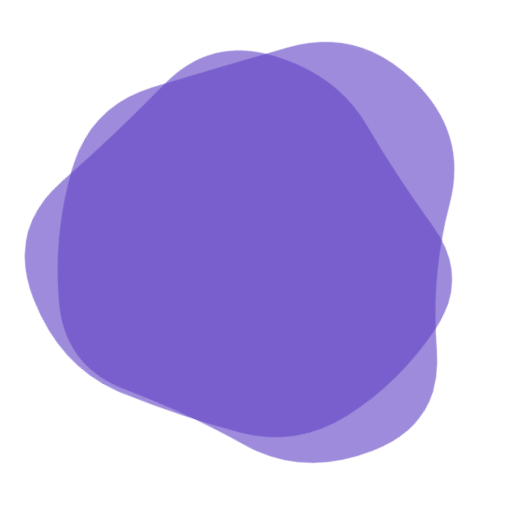
t = 0.00 s
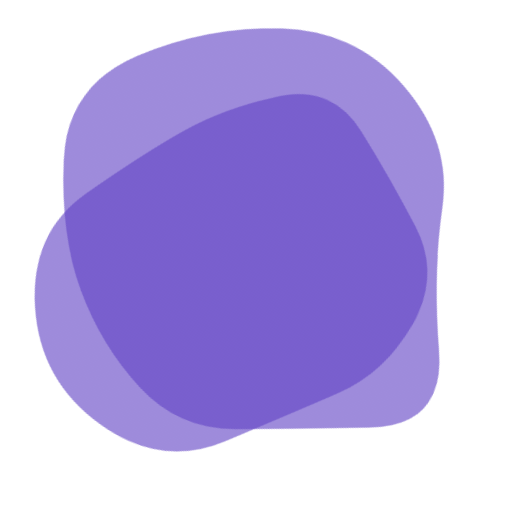
t = 1.78 s
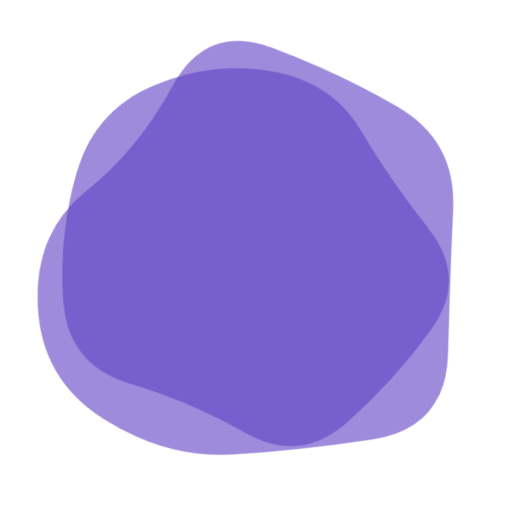
t = 3.55 s
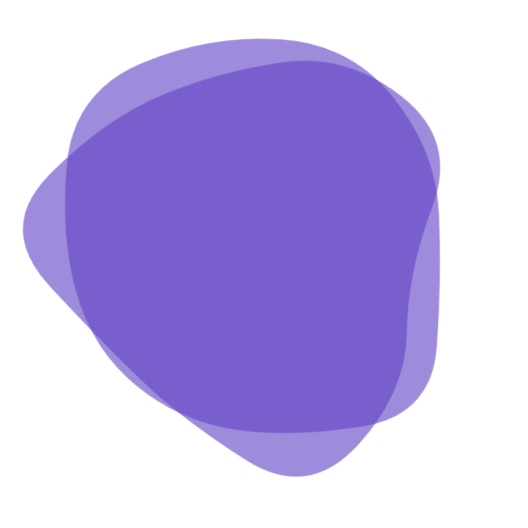
t = 4.88 s
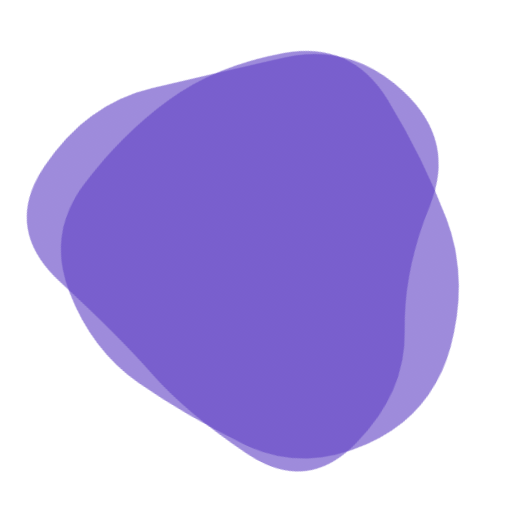
t = 6.66 s
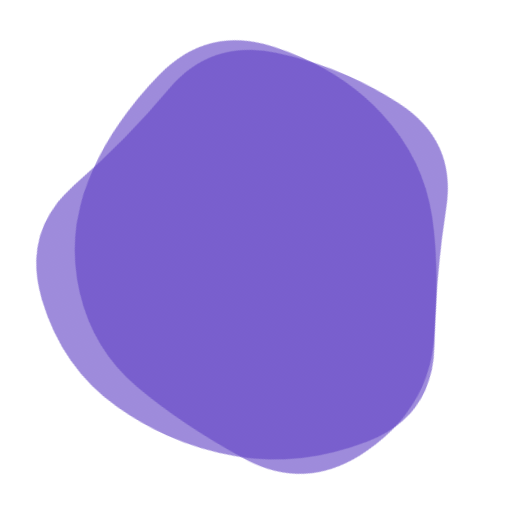
t = 8.43 s

The animated SVG that drew these frames (rendered in a browser with its animation timeline set to each time). Animation: 2 SMIL elements (animate=2); frames cover the first 8.43 s, repeats indefinitely.

<svg version="1.1" xmlns="http://www.w3.org/2000/svg" viewBox="0 0 500 500" width="100%" id="blobSvg" filter="blur(0px)" style="opacity: 1;" transform="rotate(-66)">
                        <defs>
                        <linearGradient id="gradient" x1="0%" y1="0%" x2="0%" y2="100%">
                            <stop offset="0%" style="stop-color: rgb(98, 68, 197);"></stop>
                            <stop offset="100%" style="stop-color: rgb(98, 68, 197);"></stop>
                        </linearGradient>
                        </defs>
                        
                    <path id="blob" fill="url(#gradient)" style="opacity: 0.62;"><animate attributeName="d" dur="14.2s" repeatCount="indefinite" values="M410.95278,296.31131Q377.83016,342.62262,346.59668,396.40799Q315.3632,450.19336,253.66275,438.70512Q191.9623,427.21687,143.72172,394.79004Q95.48115,362.3632,86.24057,306.1816Q77,250,74.51885,185.3632Q72.0377,120.72639,123.0377,68.91975Q174.0377,17.1131,239.88914,47.47163Q305.74057,77.83016,366.40332,99.75233Q427.06607,121.67451,435.57074,185.83725Q444.0754,250,410.95278,296.31131Z;M460.19079,314.81752Q429.48296,379.63503,366.74655,397.33779Q304.01014,415.04055,238.62673,450.6401Q173.24331,486.23965,141.80231,418.853Q110.3613,351.46635,87.51337,300.73317Q64.66545,250,86.56406,198.80231Q108.46268,147.60462,149.75669,107.39355Q191.05069,67.18248,258.9189,40.41566Q326.7871,13.64883,381.21107,64.45621Q435.63503,115.26359,463.26683,182.63179Q490.89862,250,460.19079,314.81752Z;M439.43806,316.51312Q432.44085,383.02623,370.39398,407.14258Q308.3471,431.25893,240.13979,459.78516Q171.93248,488.31139,132.30301,426.26451Q92.67355,364.21763,63.21484,307.10882Q33.75613,250,44.06194,178.90151Q54.36774,107.80301,118.67355,75.31613Q182.97935,42.82924,240.60882,72.66602Q298.23828,102.50279,368.10882,107.87054Q437.97935,113.23828,442.20731,181.61914Q446.43527,250,439.43806,316.51312Z;M453.70516,317.0107Q433.36186,384.02139,362.52423,381.146Q291.6866,378.27061,242.8433,399.93801Q194,421.60541,117.08118,412.14317Q40.16237,402.68093,64.29201,326.34046Q88.42165,250,109.0107,206.32693Q129.59975,162.65387,148.64317,78.76495Q167.6866,-5.12397,241.8433,20.74072Q316,46.60541,350.8433,99.17023Q385.6866,151.73505,429.86753,200.86753Q474.04846,250,453.70516,317.0107Z;M437.48517,301.93698Q392.82947,353.87396,357.50371,413.21131Q322.17795,472.54867,247.51112,479.51159Q172.8443,486.47452,129.54819,427.64458Q86.25209,368.81464,81.57785,309.40732Q76.90361,250,83.86283,191.93327Q90.82205,133.86654,141.98146,104.152Q193.14087,74.43745,247.01483,83.88926Q300.88878,93.34106,355.51112,113.62234Q410.13346,133.90361,446.13717,191.95181Q482.14087,250,437.48517,301.93698Z;M423.38828,307.00416Q406.39243,364.00831,353.55217,384.57202Q300.71191,405.13573,242.06787,430.50416Q183.42382,455.87258,116.5554,425.63666Q49.68697,395.40075,58.87581,322.70037Q68.06464,250,86.66067,197.31625Q105.2567,144.63251,148.86843,108.53648Q192.48015,72.44045,252.10019,66.13989Q311.72022,59.83933,378.54063,84.21929Q445.36105,108.59925,442.87258,179.29963Q440.38412,250,423.38828,307.00416Z;M428.88107,298.41731Q382.87896,346.83463,343.6411,381.94757Q304.40324,417.06052,249.73188,417.66327Q195.06052,418.26602,121.90324,407.33463Q48.74595,396.40324,42.90922,323.20162Q37.07249,250,50.04223,182.03624Q63.01197,114.07249,129.2076,98.49191Q195.40324,82.91133,251.0746,78.83673Q306.74595,74.76214,356.50598,105.64321Q406.26602,136.52427,440.5746,193.26214Q474.88318,250,428.88107,298.41731Z;M403.5,294Q372,338,343,393Q314,448,254,435.5Q194,423,138,397.5Q82,372,88,311Q94,250,86,187.5Q78,125,134,95.5Q190,66,253,57Q316,48,362,91.5Q408,135,421.5,192.5Q435,250,403.5,294Z;M410.95278,296.31131Q377.83016,342.62262,346.59668,396.40799Q315.3632,450.19336,253.66275,438.70512Q191.9623,427.21687,143.72172,394.79004Q95.48115,362.3632,86.24057,306.1816Q77,250,74.51885,185.3632Q72.0377,120.72639,123.0377,68.91975Q174.0377,17.1131,239.88914,47.47163Q305.74057,77.83016,366.40332,99.75233Q427.06607,121.67451,435.57074,185.83725Q444.0754,250,410.95278,296.31131Z"></animate></path><path id="blob" fill="url(#gradient)" style="opacity: 0.62;"><animate attributeName="d" dur="14.2s" repeatCount="indefinite" values="M469.34657,320.38487Q443.8468,390.76973,373.53877,402.1156Q303.23073,413.46147,238.88463,448.30757Q174.53853,483.15367,122.76833,431.6929Q70.99814,380.23213,76.84563,315.11607Q82.69313,250,78.9227,186.3071Q75.15227,122.6142,131.92223,91.73003Q188.6922,60.84587,253.2305,51.539Q317.7688,42.23213,359.5759,90.92433Q401.383,139.61653,448.11467,194.80827Q494.84633,250,469.34657,320.38487Z;M402.82336,294.74662Q372.52122,339.49324,339.45366,380.77461Q306.3861,422.05598,251.70463,416.9165Q197.02317,411.77702,159.66506,377.28619Q122.30695,342.79537,72.75579,296.39768Q23.20463,250,37.88851,178.24662Q52.57238,106.49324,117.0304,72.97924Q181.48842,39.46525,238.53957,73.79537Q295.59073,108.12549,332.49083,135.50917Q369.39092,162.89286,401.2582,206.44643Q433.12549,250,402.82336,294.74662Z;M403.5,294Q372,338,343,393Q314,448,254,435.5Q194,423,138,397.5Q82,372,88,311Q94,250,86,187.5Q78,125,134,95.5Q190,66,253,57Q316,48,362,91.5Q408,135,421.5,192.5Q435,250,403.5,294Z;M460.19079,314.81752Q429.48296,379.63503,366.74655,397.33779Q304.01014,415.04055,238.62673,450.6401Q173.24331,486.23965,141.80231,418.853Q110.3613,351.46635,87.51337,300.73317Q64.66545,250,86.56406,198.80231Q108.46268,147.60462,149.75669,107.39355Q191.05069,67.18248,258.9189,40.41566Q326.7871,13.64883,381.21107,64.45621Q435.63503,115.26359,463.26683,182.63179Q490.89862,250,460.19079,314.81752Z;M453.70516,317.0107Q433.36186,384.02139,362.52423,381.146Q291.6866,378.27061,242.8433,399.93801Q194,421.60541,117.08118,412.14317Q40.16237,402.68093,64.29201,326.34046Q88.42165,250,109.0107,206.32693Q129.59975,162.65387,148.64317,78.76495Q167.6866,-5.12397,241.8433,20.74072Q316,46.60541,350.8433,99.17023Q385.6866,151.73505,429.86753,200.86753Q474.04846,250,453.70516,317.0107Z;M439.43806,316.51312Q432.44085,383.02623,370.39398,407.14258Q308.3471,431.25893,240.13979,459.78516Q171.93248,488.31139,132.30301,426.26451Q92.67355,364.21763,63.21484,307.10882Q33.75613,250,44.06194,178.90151Q54.36774,107.80301,118.67355,75.31613Q182.97935,42.82924,240.60882,72.66602Q298.23828,102.50279,368.10882,107.87054Q437.97935,113.23828,442.20731,181.61914Q446.43527,250,439.43806,316.51312Z;M424.84079,321.86371Q447.86386,393.72743,384.56836,431.15935Q321.27286,468.59128,248.86371,472.84107Q176.45457,477.09086,148.84107,410.1135Q121.22757,343.13614,67.95457,296.56807Q14.68157,250,76.45485,209.5685Q138.22813,169.13699,166.2505,123.59142Q194.27286,78.04585,249.70464,79.81828Q305.13643,81.59072,362.47721,103.93179Q419.818,126.27286,410.81786,188.13643Q401.81772,250,424.84079,321.86371Z;M423.38828,307.00416Q406.39243,364.00831,353.55217,384.57202Q300.71191,405.13573,242.06787,430.50416Q183.42382,455.87258,116.5554,425.63666Q49.68697,395.40075,58.87581,322.70037Q68.06464,250,86.66067,197.31625Q105.2567,144.63251,148.86843,108.53648Q192.48015,72.44045,252.10019,66.13989Q311.72022,59.83933,378.54063,84.21929Q445.36105,108.59925,442.87258,179.29963Q440.38412,250,423.38828,307.00416Z;M469.34657,320.38487Q443.8468,390.76973,373.53877,402.1156Q303.23073,413.46147,238.88463,448.30757Q174.53853,483.15367,122.76833,431.6929Q70.99814,380.23213,76.84563,315.11607Q82.69313,250,78.9227,186.3071Q75.15227,122.6142,131.92223,91.73003Q188.6922,60.84587,253.2305,51.539Q317.7688,42.23213,359.5759,90.92433Q401.383,139.61653,448.11467,194.80827Q494.84633,250,469.34657,320.38487Z"></animate></path></svg>